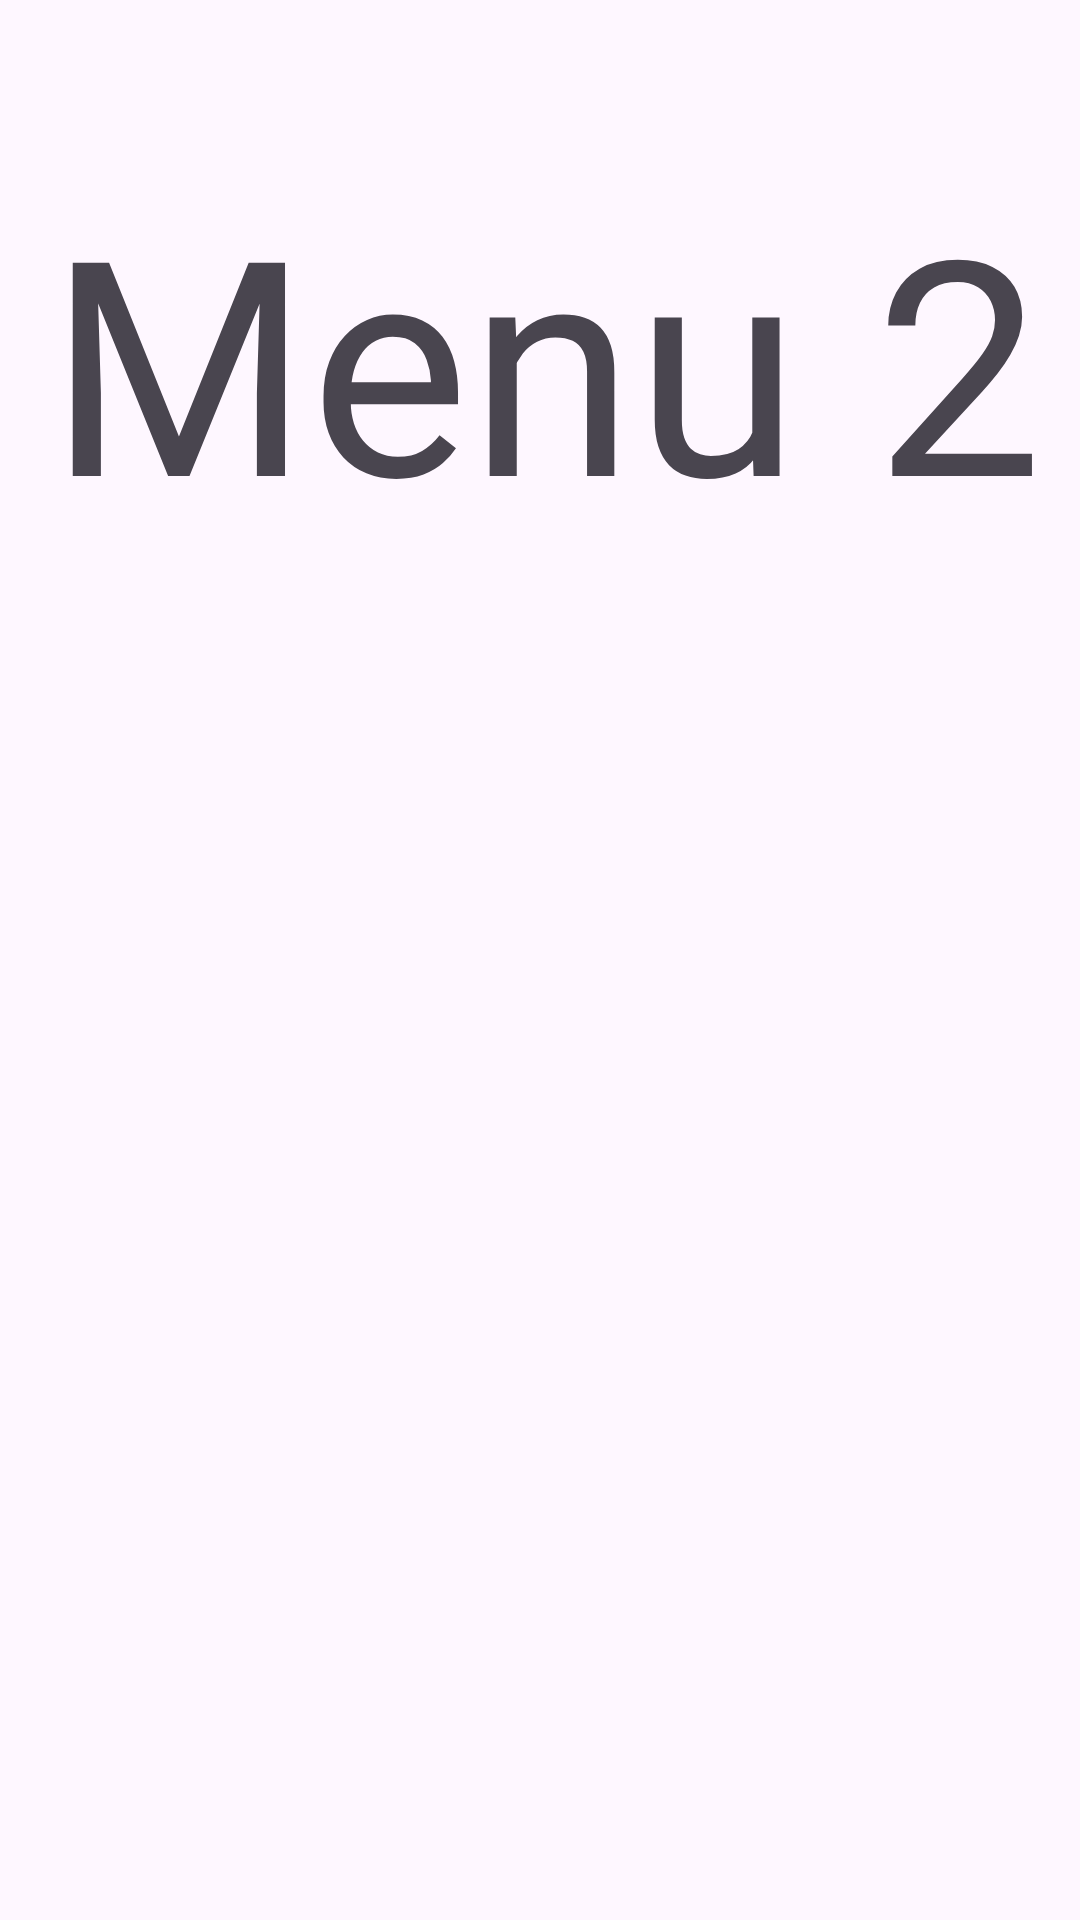

Here is an Android app screen rendered from its layout file. Give the layout XML and the strings, colors and styles it references.
<!-- AndroidManifest.xml: application theme Theme.Aplikasi1 -->
<!-- res/layout/activity_menu2.xml -->
<?xml version="1.0" encoding="utf-8"?>
<androidx.constraintlayout.widget.ConstraintLayout xmlns:android="http://schemas.android.com/apk/res/android"
    xmlns:app="http://schemas.android.com/apk/res-auto"
    xmlns:tools="http://schemas.android.com/tools"
    android:layout_width="match_parent"
    android:layout_height="match_parent"
    tools:context=".Menu2">

    <TextView
        android:id="@+id/textmenu2"
        android:layout_width="wrap_content"
        android:layout_height="wrap_content"
        android:layout_marginStart="16dp"
        android:layout_marginTop="53dp"
        android:text="Menu 2"
        android:textSize="100sp"
        app:layout_constraintStart_toStartOf="parent"
        app:layout_constraintTop_toTopOf="parent" />

</androidx.constraintlayout.widget.ConstraintLayout>
<!-- resources referenced by this layout -->
<resources>
  <style name="Theme.Aplikasi1" parent="Base.Theme.Aplikasi1" />
  <style name="Base.Theme.Aplikasi1" parent="Theme.Material3.DayNight.NoActionBar">
          
          
      </style>
</resources>
